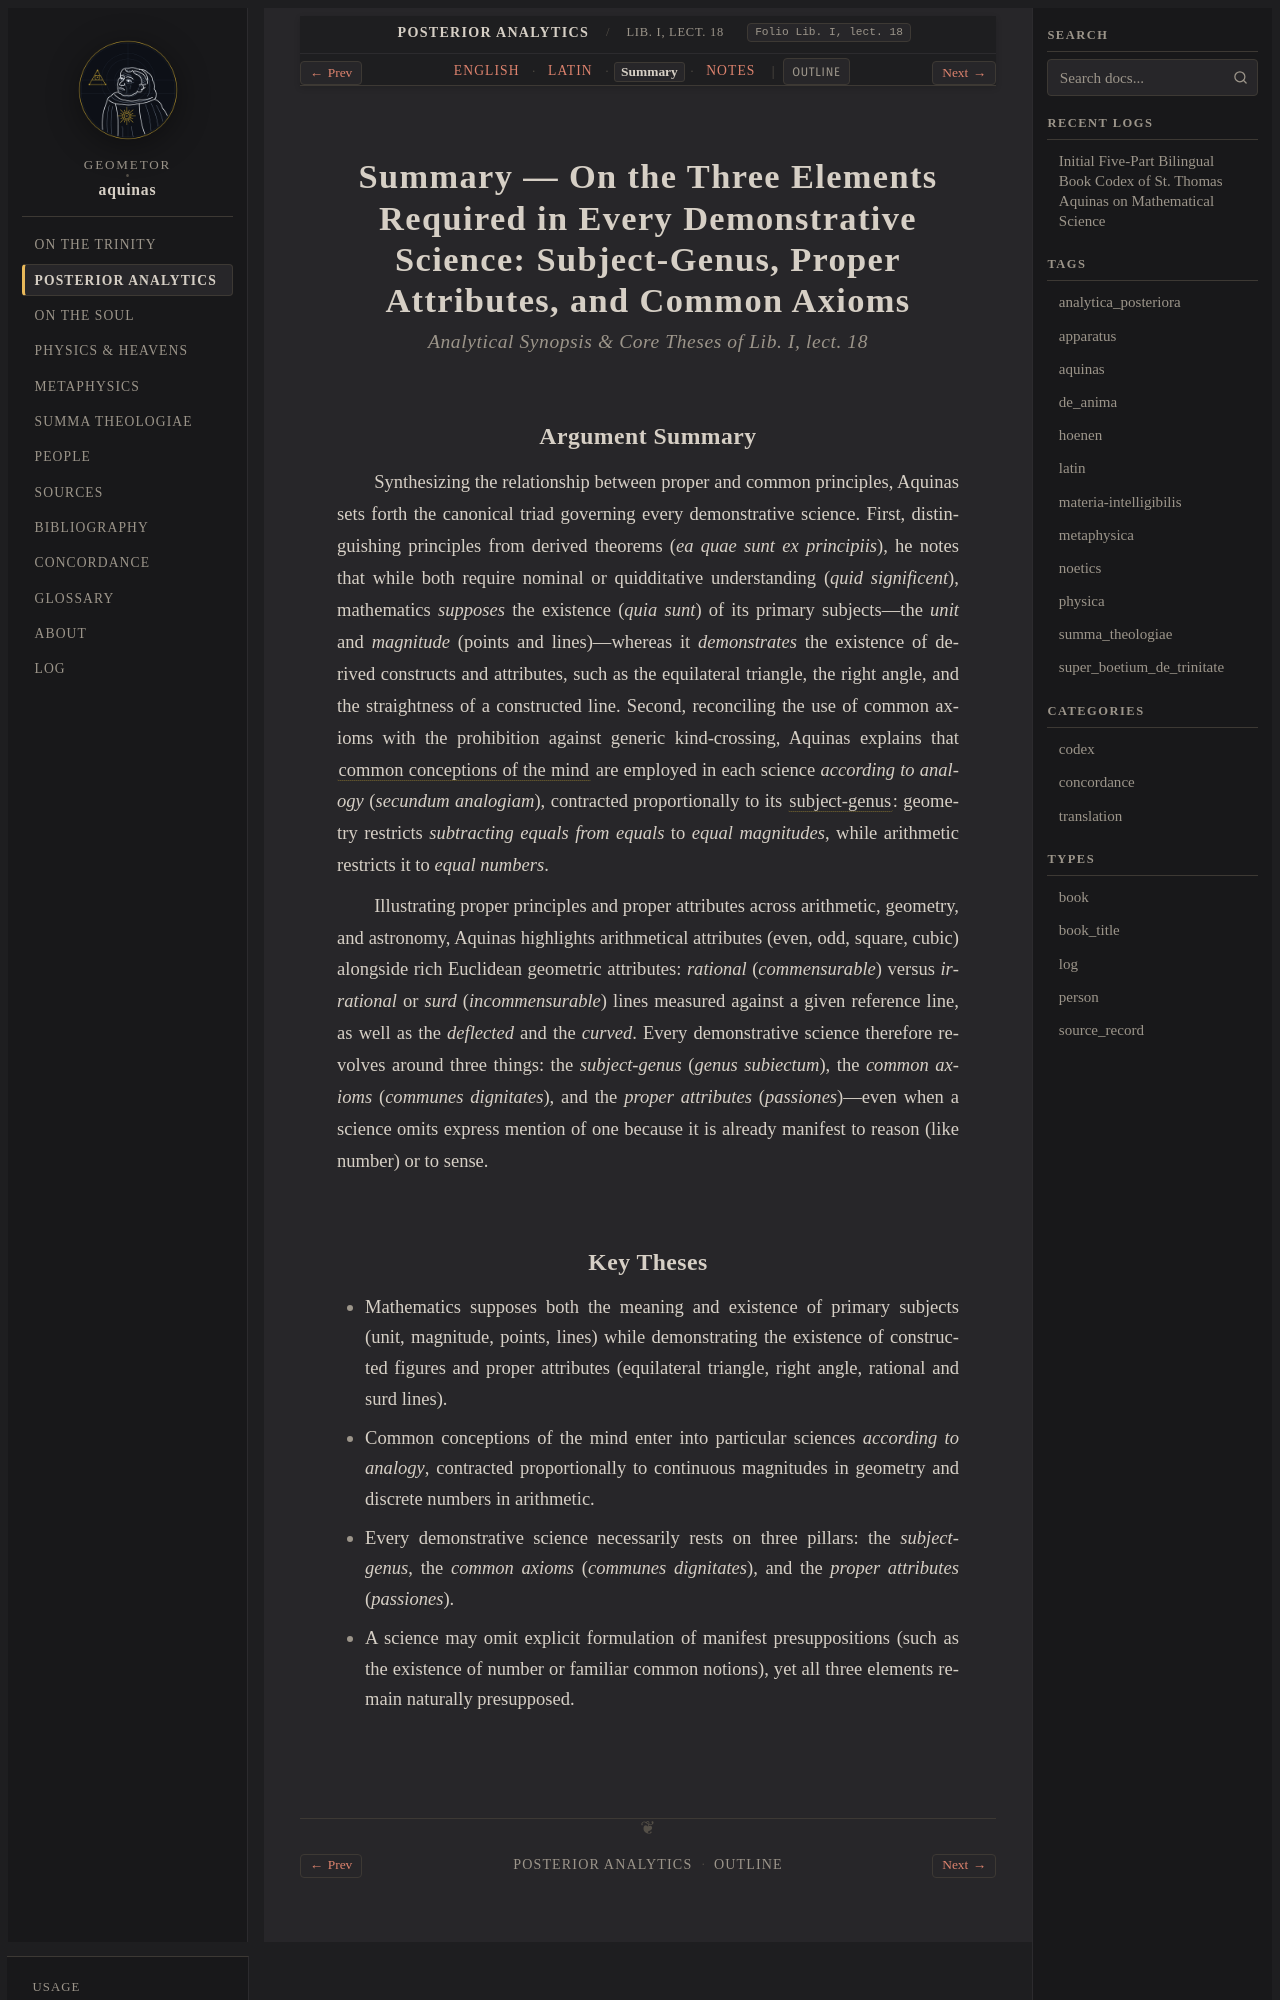

repository: geometor/aquinas · page: analytica_posteriora/lect_08/summary.html · generator: sphinx

:order: 8
:canonical_id: Lib. I, lect. 18
:folio: Lib. I, lect. 18
:title: Summary — On the Three Elements Required in Every Demonstrative Science: Subject-Genus, Proper Attributes, and Common Axioms
:tracks: English: index | Latin: la | Summary: summary | Notes: notes

.. _analytica_posteriora-lect_08-summary:
.. _analytica_posteriora-s8-summary:
.. _pars-2-s8-summary:

Summary — On the Three Elements Required in Every Demonstrative Science: Subject-Genus, Proper Attributes, and Common Axioms
============================================================================================================================

.. rubric:: *Analytical Synopsis & Core Theses of Lib. I, lect. 18*

Argument Summary
----------------

Synthesizing the relationship between proper and common principles, Aquinas sets forth the canonical triad governing every demonstrative science. First, distinguishing principles from derived theorems (*ea quae sunt ex principiis*), he notes that while both require nominal or quidditative understanding (*quid significent*), mathematics *supposes* the existence (*quia sunt*) of its primary subjects—the *unit* and *magnitude* (points and lines)—whereas it *demonstrates* the existence of derived constructs and attributes, such as the equilateral triangle, the right angle, and the straightness of a constructed line. Second, reconciling the use of common axioms with the prohibition against generic kind-crossing, Aquinas explains that :term:`common conceptions of the mind <communes-animi-conceptiones>` are employed in each science *according to analogy* (*secundum analogiam*), contracted proportionally to its :term:`subject-genus <genus-subiectum>`: geometry restricts *subtracting equals from equals* to *equal magnitudes*, while arithmetic restricts it to *equal numbers*.

Illustrating proper principles and proper attributes across arithmetic, geometry, and astronomy, Aquinas highlights arithmetical attributes (even, odd, square, cubic) alongside rich Euclidean geometric attributes: *rational* (*commensurable*) versus *irrational* or *surd* (*incommensurable*) lines measured against a given reference line, as well as the *deflected* and the *curved*. Every demonstrative science therefore revolves around three things: the *subject-genus* (*genus subiectum*), the *common axioms* (*communes dignitates*), and the *proper attributes* (*passiones*)—even when a science omits express mention of one because it is already manifest to reason (like number) or to sense.
